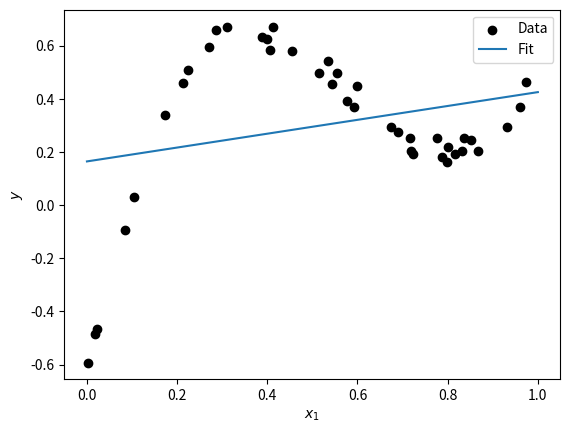
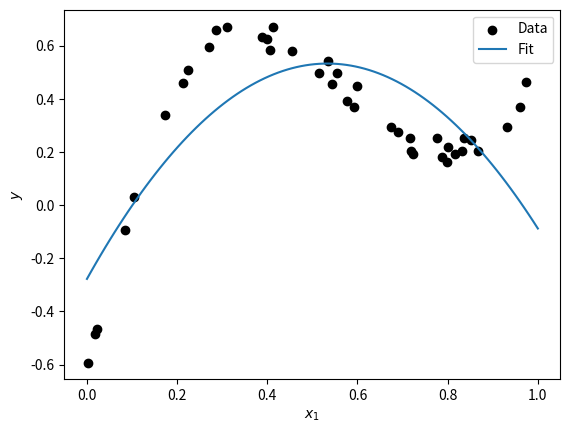
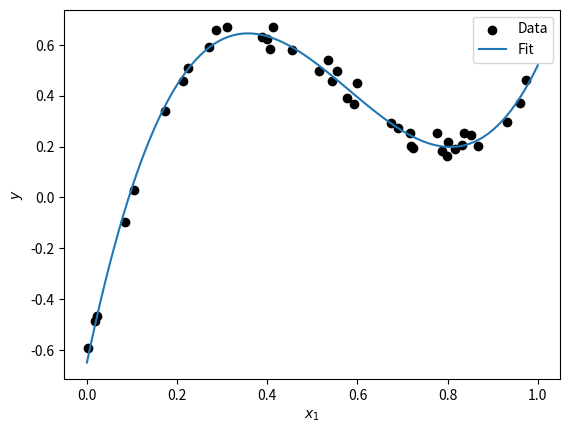

Here is the Python script that generated these plots, in order:
import numpy as np
import matplotlib.pyplot as plt

x = np.array([0.2855, 0.0033, 0.8307, 0.9606, 0.8153, 0.5539, 0.5152, 0.7761,
       0.5763, 0.2697, 0.6744, 0.7998, 0.1052, 0.8674, 0.598 , 0.3985,
       0.0171, 0.1732, 0.7976, 0.4137, 0.7161, 0.7225, 0.3892, 0.0834,
       0.9733, 0.3097, 0.8509, 0.0226, 0.6901, 0.2235, 0.5914, 0.5436,
       0.7189, 0.4558, 0.8366, 0.534 , 0.214 , 0.9314, 0.4065, 0.788 ])

y = np.array([ 0.6603, -0.5925,  0.2045,  0.3698,  0.191 ,  0.496 ,  0.4986,
        0.2516,  0.3905,  0.5932,  0.2924,  0.219 ,  0.0287,  0.2024,
        0.4489,  0.6237, -0.4857,  0.3384,  0.162 ,  0.6694,  0.2539,
        0.1936,  0.6322, -0.0953,  0.4632,  0.6721,  0.2464, -0.4672,
        0.2746,  0.5087,  0.3691,  0.4559,  0.2021,  0.5797,  0.2531,
        0.5417,  0.4577,  0.2952,  0.5856,  0.1818])


def plot_data_with_regression(x_data, y_data, x_reg, y_reg):
    plt.figure()

    plt.scatter(x_data, y_data, label="Data", c="black")
    plt.plot(x_reg, y_reg, label="Fit")

    plt.legend()
    plt.xlabel(r"$x_1$")
    plt.ylabel(r"$y$")
    plt.show()

# Function to get a linear design matrix for 1D data
def get_linear_design_matrix(x):
    x = x.reshape(-1, 1)                # Turn x into a column array
    columns = [x, np.ones_like(x)]      # Linear design matrix has a column of x and a column of ones
    X = np.concatenate(columns, axis=1) # Combine each column horizontally to make a matrix
    return X


X = get_linear_design_matrix(x)
print("First four rows of X:")
print(X[:4,:])

# Get coefficients
w = np.linalg.inv(X.T @ X) @ X.T @ y.reshape(-1,1)
print("Linear Coefficients:", w.flatten())


x_fit = np.linspace(0, 1, 100)  # x values for fit line
y_fit = get_linear_design_matrix(x_fit) @ w  # y values for fit line

plot_data_with_regression(x, y, x_fit, y_fit)


def get_quadratic_design_matrix(x):
    # YOUR CODE GOES HERE
    # GENERATE A DESIGN MATRIX WITH 2ND ORDER FEATURES: X
    x = x.reshape(-1, 1)                # Turn x into a column array
    columns = [x**2, x, np.ones_like(x)]      # Linear design matrix has a column of x**2 and a colum of x and a column of one
    X = np.concatenate(columns, axis=1) # Combine each column horizontally to make a matrix
    return X


X = get_quadratic_design_matrix(x)
print("First four rows of X:")
print(X[:4,:])


# YOUR CODE GOES HERE
# COMPUTE COEFFICIENTS w
w = np.linalg.inv(X.T @ X) @ X.T @ y.reshape(-1,1)
print("Quadratic Coefficients:", w.flatten())


# YOUR CODE GOES HERE
# PLOT
x_fit = np.linspace(0, 1, 100)                # x values for fit line
y_fit = get_quadratic_design_matrix(x_fit) @ w   # y values for fit line

plot_data_with_regression(x, y, x_fit, y_fit)


def get_cubic_design_matrix(x):
    # YOUR CODE GOES HERE
    # GENERATE A DESIGN MATRIX WITH 4TH ORDER FEATURES: X
    x = x.reshape(-1, 1)                # Turn x into a column array
    columns = [x**3, x**2, x, np.ones_like(x)]      # Linear design matrix has a column of x**3, a colum of x**2 and a colum of x and a column of one
    X = np.concatenate(columns, axis=1) # Combine each column horizontally to make a matrix
    return X


X = get_cubic_design_matrix(x)
print("First four rows of X:")
print(X[:4,:])


# YOUR CODE GOES HERE
# COMPUTE COEFFICIENTS w
w = np.linalg.inv(X.T @ X) @ X.T @ y.reshape(-1,1)
print("Cubic Coefficients:", w.flatten())


# YOUR CODE GOES HERE
# PLOT
x_fit = np.linspace(0, 1, 100)                # x values for fit line
y_fit = get_cubic_design_matrix(x_fit) @ w   # y values for fit line

plot_data_with_regression(x, y, x_fit, y_fit)

